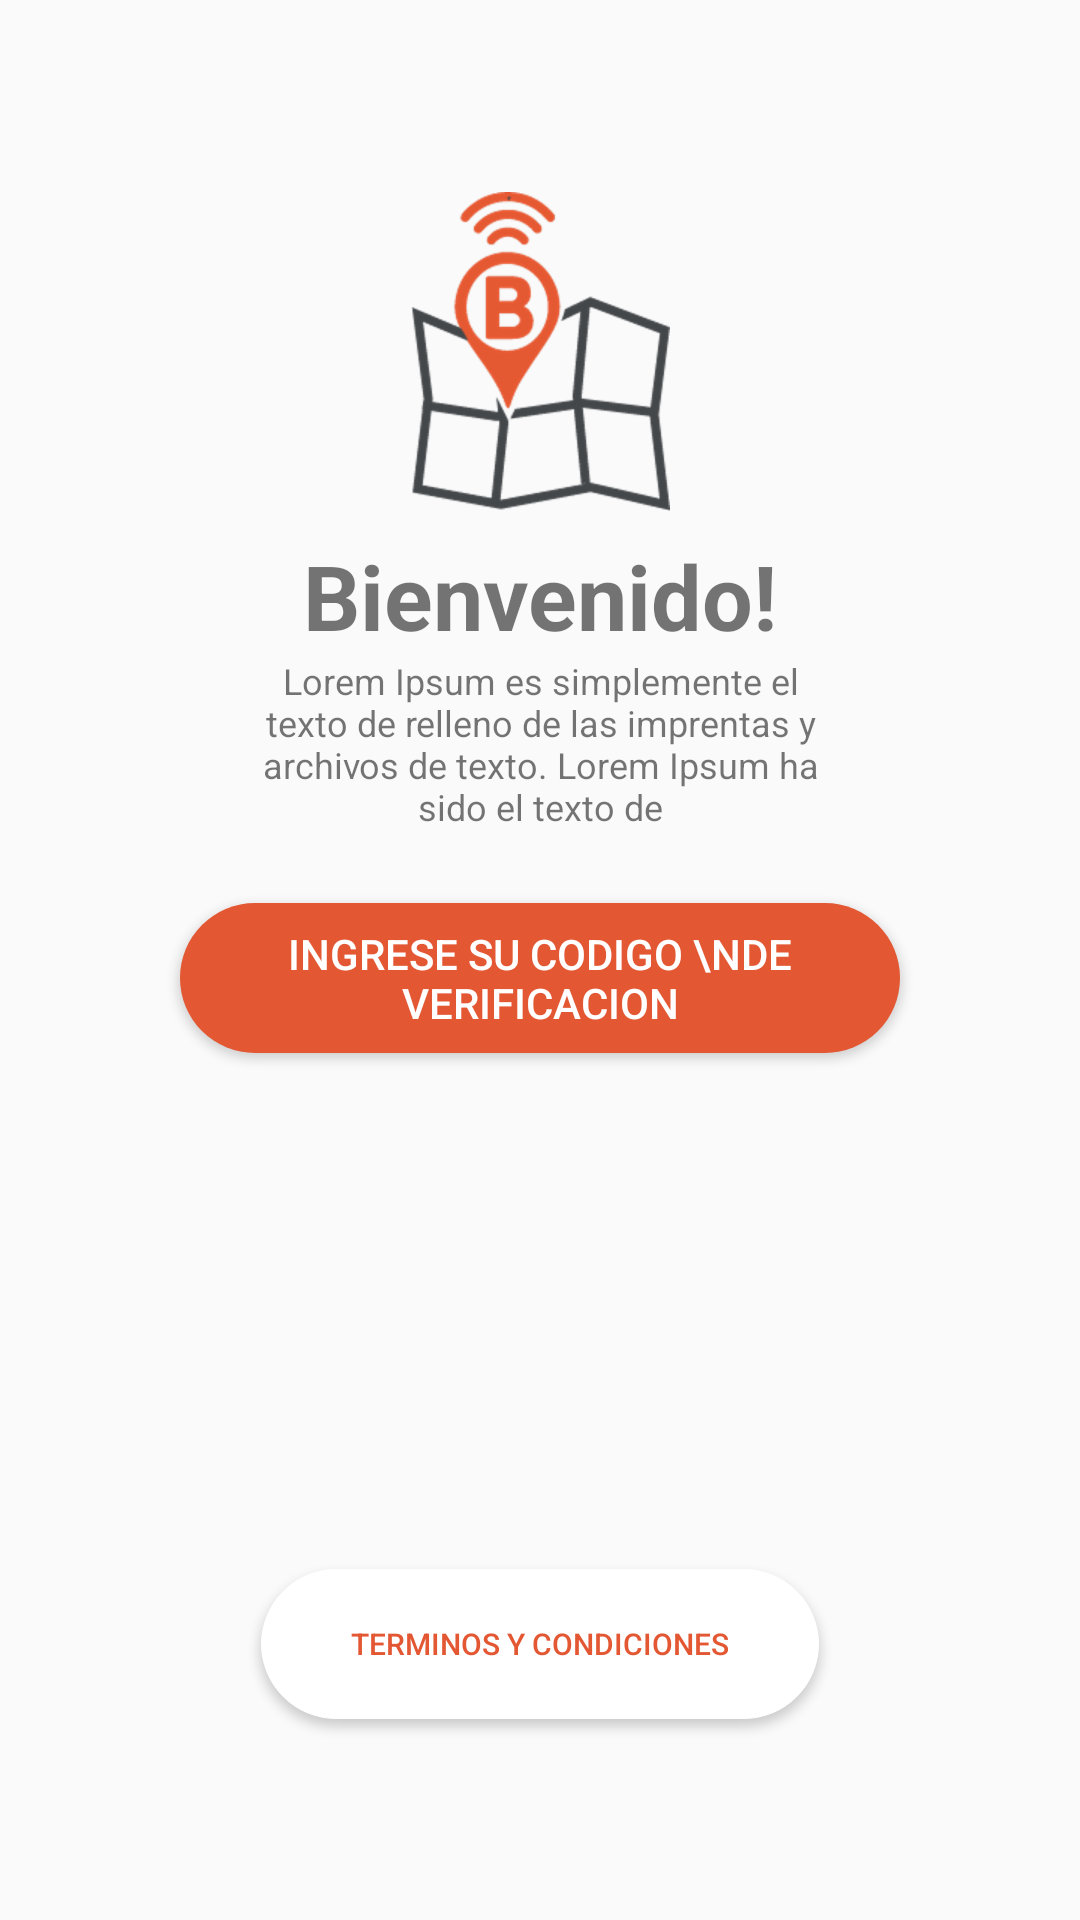

Layout XML and referenced resources for this Android screen:
<!-- AndroidManifest.xml: application theme AppTheme -->
<!-- res/layout/activity_welcome.xml -->
<?xml version="1.0" encoding="utf-8"?>
<android.support.constraint.ConstraintLayout xmlns:android="http://schemas.android.com/apk/res/android"
    xmlns:app="http://schemas.android.com/apk/res-auto"
    xmlns:tools="http://schemas.android.com/tools"
    android:layout_width="match_parent"
    android:layout_height="match_parent"
    tools:context=".Welcome">

    <Button
        android:id="@+id/btnGoToVerificationCode"
        android:layout_width="0dp"
        android:layout_height="wrap_content"
        android:layout_marginEnd="60dp"
        android:layout_marginLeft="60dp"
        android:layout_marginRight="60dp"
        android:layout_marginStart="60dp"
        android:layout_marginTop="24dp"
        android:background="@drawable/rounded_button_red"
        android:text="Ingrese su codigo \nde verificacion"
        android:textColor="@color/white"
        app:layout_constraintEnd_toEndOf="parent"
        app:layout_constraintStart_toStartOf="parent"
        app:layout_constraintTop_toBottomOf="@+id/textView2" />

    <Button
        android:id="@+id/btnGoToTermsAndConditions"
        android:layout_width="wrap_content"
        android:layout_height="wrap_content"
        android:layout_marginBottom="8dp"
        android:layout_marginEnd="8dp"
        android:layout_marginLeft="8dp"
        android:layout_marginRight="8dp"
        android:layout_marginStart="8dp"
        android:layout_marginTop="8dp"
        android:paddingLeft="30dp"
        android:paddingRight="30dp"
        android:background="@drawable/rounded_button_white"
        android:text="Terminos y condiciones"
        android:textColor="@color/colorPrimary"
        android:textSize="10dp"
        app:layout_constraintBottom_toBottomOf="parent"
        app:layout_constraintEnd_toEndOf="parent"
        app:layout_constraintStart_toStartOf="parent"
        app:layout_constraintTop_toBottomOf="@+id/btnGoToVerificationCode"
        app:layout_constraintVertical_bias="0.736" />

    <ImageView
        android:id="@+id/imageView2"
        android:layout_width="wrap_content"
        android:layout_height="wrap_content"
        android:layout_marginEnd="8dp"
        android:layout_marginLeft="8dp"
        android:layout_marginRight="8dp"
        android:layout_marginStart="8dp"
        android:layout_marginTop="64dp"
        app:layout_constraintEnd_toEndOf="parent"
        app:layout_constraintHorizontal_bias="0.501"
        app:layout_constraintStart_toStartOf="parent"
        app:layout_constraintTop_toTopOf="parent"
        app:srcCompat="@drawable/logo_mapa" />

    <TextView
        android:id="@+id/textView"
        android:layout_width="wrap_content"
        android:layout_height="wrap_content"
        android:layout_marginEnd="8dp"
        android:layout_marginLeft="8dp"
        android:layout_marginRight="8dp"
        android:layout_marginStart="8dp"
        android:layout_marginTop="8dp"
        android:text="Bienvenido!"
        android:textSize="30dp"
        android:textStyle="bold"
        app:layout_constraintEnd_toEndOf="parent"
        app:layout_constraintStart_toStartOf="parent"
        app:layout_constraintTop_toBottomOf="@+id/imageView2" />

    <TextView
        android:id="@+id/textView2"
        android:layout_width="0dp"
        android:layout_height="wrap_content"
        android:layout_marginEnd="80dp"
        android:layout_marginLeft="80dp"
        android:layout_marginRight="80dp"
        android:layout_marginStart="80dp"
        android:text="@string/textWelcome"
        android:textSize="12sp"
        android:textAlignment="center"
        app:layout_constraintEnd_toEndOf="parent"
        app:layout_constraintHorizontal_bias="0.0"
        app:layout_constraintStart_toStartOf="parent"
        app:layout_constraintTop_toBottomOf="@+id/textView" />

    <EditText
        android:id="@+id/txtVerificationCode"
        android:layout_width="match_parent"
        android:layout_height="wrap_content"
        android:layout_marginBottom="8dp"
        android:layout_marginEnd="8dp"
        android:layout_marginLeft="8dp"
        android:layout_marginRight="8dp"
        android:layout_marginStart="8dp"
        android:layout_marginTop="8dp"
        android:ems="10"
        android:maxLength="14"
        android:inputType="textPersonName"
        android:hint="@string/text_hint_verification_code"
        android:textAlignment="center"
        android:visibility="gone"
        app:layout_constraintBottom_toTopOf="@+id/btnGoToTermsAndConditions"
        app:layout_constraintEnd_toEndOf="parent"
        app:layout_constraintHorizontal_bias="0.503"
        app:layout_constraintStart_toStartOf="parent"
        app:layout_constraintTop_toBottomOf="@+id/textView2"
        app:layout_constraintVertical_bias="0.202" />

    <Button
        android:id="@+id/btnCheckCode"
        android:layout_width="wrap_content"
        android:layout_height="wrap_content"
        android:layout_marginBottom="8dp"
        android:layout_marginEnd="8dp"
        android:layout_marginLeft="8dp"
        android:layout_marginRight="8dp"
        android:layout_marginStart="8dp"
        android:background="@drawable/rounded_button_white"
        android:paddingLeft="50dp"
        android:paddingRight="50dp"
        android:text="Aceptar"
        android:textColor="@color/colorPrimary"
        android:visibility="gone"
        app:layout_constraintBottom_toBottomOf="parent"
        app:layout_constraintEnd_toEndOf="parent"
        app:layout_constraintHorizontal_bias="0.501"
        app:layout_constraintStart_toStartOf="parent"
        app:layout_constraintTop_toBottomOf="@+id/btnGoToVerificationCode"
        app:layout_constraintVertical_bias="0.689" />
</android.support.constraint.ConstraintLayout>
<!-- resources referenced by this layout -->
<resources>
  <color name="colorPrimary">#e35733</color>
  <color name="white">#ffff</color>
  <!-- drawable logo_mapa: png bitmap (drawable-hdpi, 17467 bytes) -->
  <!-- drawable rounded_button_red (drawable) -->
  <?xml version="1.0" encoding="utf-8"?>
  <shape xmlns:android="http://schemas.android.com/apk/res/android"
      android:shape="rectangle">
      <size android:width="50dp"
          android:height="50dp"></size>
  
      <corners android:radius="100dp"></corners>
      <solid android:color="@color/colorPrimary"></solid>
  
  
  
  </shape>
  <!-- drawable rounded_button_white (drawable) -->
  <?xml version="1.0" encoding="utf-8"?>
  <shape xmlns:android="http://schemas.android.com/apk/res/android"
      android:shape="rectangle">
      <size android:width="50dp"
          android:height="50dp"></size>
  
      <corners android:radius="100dp"></corners>
      <solid android:color="@color/white"></solid>
      <stroke android:width="1px" android:color="@color/white" />
  
  
  </shape>
  <string name="textWelcome">Lorem Ipsum es simplemente el texto de relleno de las imprentas y archivos de texto. Lorem Ipsum ha sido el texto de </string>
  <string name="text_hint_verification_code">Ingrese su codigo de activacion</string>
  <style name="AppTheme" parent="Theme.AppCompat.Light.DarkActionBar">
          
          <item name="colorPrimary">@color/colorPrimary</item>
          <item name="colorPrimaryDark">@color/colorPrimaryDark</item>
          <item name="colorAccent">@color/colorAccent</item>
      </style>
  <color name="colorPrimaryDark">#cd4f2d</color>
  <color name="colorAccent">#8d9193</color>
</resources>
